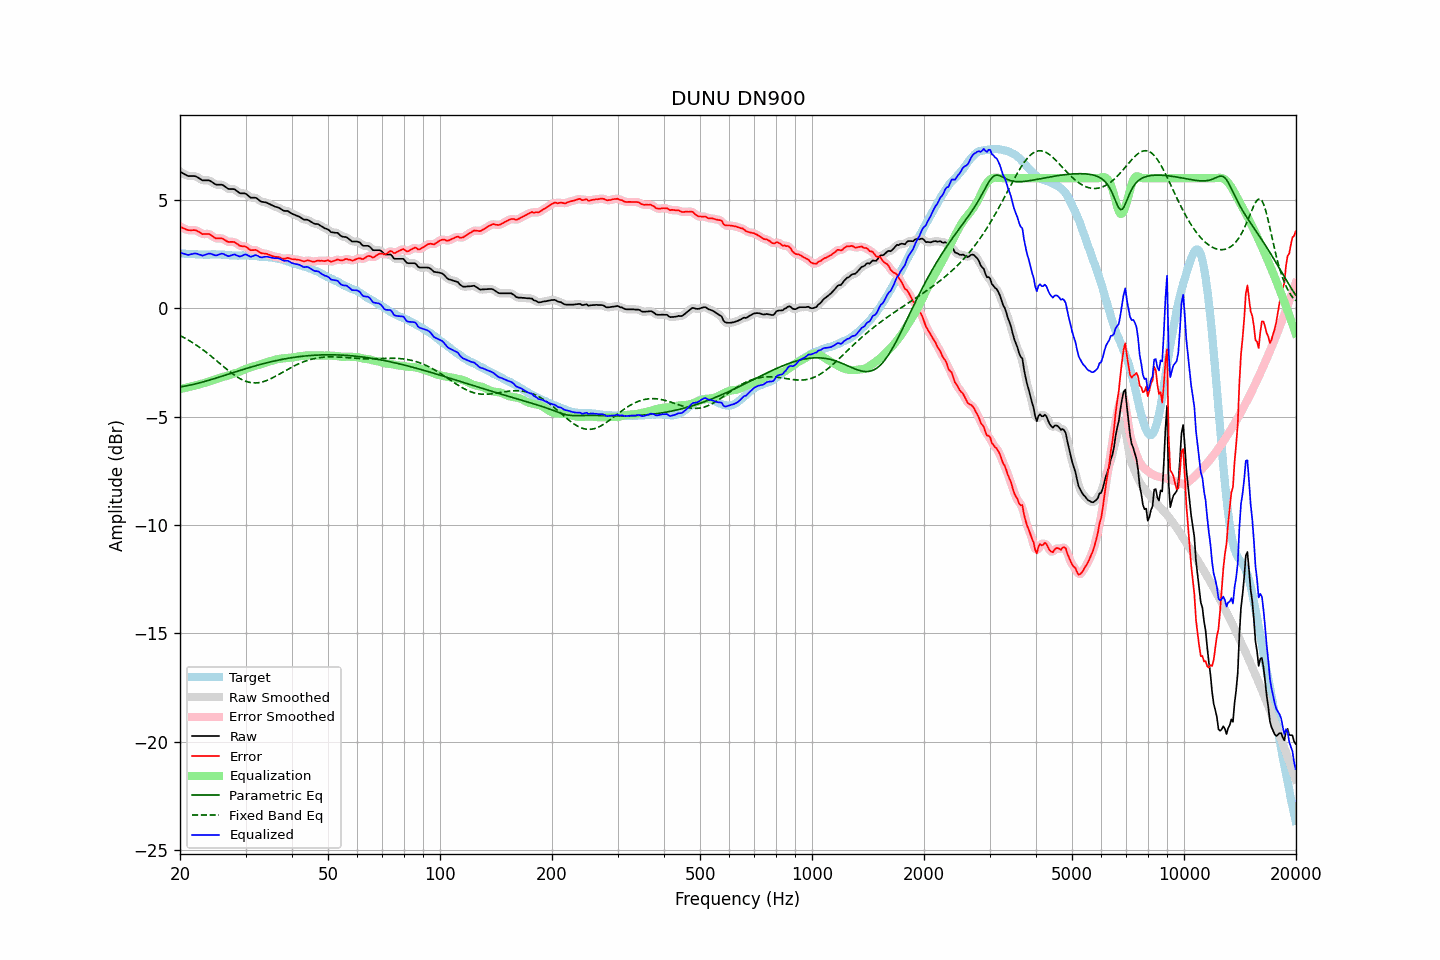

Values plotted in this chart, from the file beside it:
frequency, raw, error, smoothed, error_smoothed, equalization, parametric_eq, fixed_band_eq, equalized_raw, equalized_smoothed, target
20.00, 6.30, 3.76, 6.30, 3.76, -3.73, -3.63, -1.26, 2.57, 2.57, 2.54
20.20, 6.26, 3.73, 6.26, 3.72, -3.71, -3.62, -1.30, 2.54, 2.54, 2.53
20.40, 6.22, 3.69, 6.21, 3.69, -3.70, -3.61, -1.34, 2.52, 2.52, 2.53
20.61, 6.18, 3.66, 6.17, 3.66, -3.68, -3.59, -1.38, 2.50, 2.50, 2.52
20.81, 6.14, 3.63, 6.14, 3.63, -3.66, -3.58, -1.42, 2.48, 2.48, 2.51
21.02, 6.10, 3.60, 6.11, 3.61, -3.64, -3.56, -1.46, 2.46, 2.47, 2.50
21.23, 6.10, 3.60, 6.10, 3.60, -3.62, -3.55, -1.50, 2.48, 2.47, 2.50
21.44, 6.10, 3.59, 6.10, 3.60, -3.60, -3.53, -1.55, 2.49, 2.49, 2.51
21.66, 6.10, 3.60, 6.10, 3.60, -3.59, -3.52, -1.60, 2.51, 2.51, 2.50
21.87, 6.10, 3.60, 6.09, 3.60, -3.57, -3.50, -1.64, 2.52, 2.52, 2.50
22.09, 6.08, 3.59, 6.07, 3.59, -3.55, -3.48, -1.69, 2.52, 2.52, 2.48
22.31, 6.04, 3.55, 6.04, 3.56, -3.53, -3.46, -1.74, 2.50, 2.50, 2.48
22.54, 5.99, 3.52, 5.99, 3.51, -3.51, -3.45, -1.79, 2.48, 2.48, 2.47
22.76, 5.95, 3.46, 5.94, 3.46, -3.49, -3.43, -1.85, 2.46, 2.45, 2.48
22.99, 5.90, 3.42, 5.91, 3.43, -3.47, -3.41, -1.90, 2.43, 2.44, 2.48
23.22, 5.90, 3.43, 5.90, 3.42, -3.45, -3.39, -1.96, 2.45, 2.45, 2.47
23.45, 5.90, 3.43, 5.90, 3.43, -3.43, -3.36, -2.01, 2.47, 2.47, 2.47
23.69, 5.90, 3.43, 5.90, 3.43, -3.40, -3.34, -2.07, 2.50, 2.50, 2.47
23.92, 5.90, 3.43, 5.89, 3.42, -3.38, -3.32, -2.13, 2.52, 2.51, 2.47
24.16, 5.87, 3.39, 5.86, 3.38, -3.35, -3.30, -2.19, 2.52, 2.51, 2.48
24.40, 5.82, 3.33, 5.82, 3.33, -3.33, -3.28, -2.25, 2.49, 2.49, 2.49
24.65, 5.77, 3.28, 5.77, 3.28, -3.31, -3.25, -2.31, 2.46, 2.46, 2.49
24.89, 5.72, 3.23, 5.73, 3.24, -3.28, -3.23, -2.37, 2.44, 2.45, 2.49
25.14, 5.70, 3.22, 5.70, 3.22, -3.25, -3.21, -2.44, 2.44, 2.45, 2.48
25.39, 5.70, 3.22, 5.70, 3.22, -3.23, -3.19, -2.50, 2.47, 2.47, 2.48
25.65, 5.70, 3.22, 5.70, 3.23, -3.20, -3.16, -2.56, 2.50, 2.50, 2.48
25.91, 5.70, 3.22, 5.69, 3.22, -3.18, -3.14, -2.62, 2.52, 2.51, 2.47
26.16, 5.67, 3.19, 5.66, 3.19, -3.16, -3.11, -2.69, 2.51, 2.50, 2.47
26.43, 5.61, 3.15, 5.61, 3.15, -3.14, -3.09, -2.75, 2.47, 2.47, 2.46
26.69, 5.56, 3.10, 5.56, 3.10, -3.13, -3.07, -2.81, 2.43, 2.43, 2.46
26.96, 5.51, 3.06, 5.52, 3.07, -3.11, -3.04, -2.87, 2.40, 2.41, 2.45
27.23, 5.50, 3.06, 5.50, 3.06, -3.08, -3.02, -2.93, 2.42, 2.42, 2.44
27.50, 5.50, 3.06, 5.50, 3.06, -3.06, -3.00, -2.98, 2.44, 2.44, 2.44
27.77, 5.50, 3.06, 5.50, 3.06, -3.03, -2.97, -3.04, 2.47, 2.47, 2.44
28.05, 5.49, 3.05, 5.47, 3.04, -3.00, -2.95, -3.09, 2.48, 2.47, 2.44
28.33, 5.43, 2.99, 5.43, 3.00, -2.98, -2.92, -3.14, 2.45, 2.45, 2.43
28.62, 5.38, 2.96, 5.38, 2.95, -2.96, -2.90, -3.19, 2.42, 2.42, 2.42
28.90, 5.32, 2.89, 5.33, 2.90, -2.93, -2.88, -3.23, 2.39, 2.40, 2.43
29.19, 5.30, 2.87, 5.31, 2.87, -2.90, -2.85, -3.27, 2.40, 2.41, 2.43
29.48, 5.30, 2.86, 5.30, 2.86, -2.86, -2.83, -3.31, 2.44, 2.44, 2.44
29.78, 5.30, 2.86, 5.29, 2.85, -2.83, -2.81, -3.34, 2.47, 2.47, 2.44
30.08, 5.28, 2.83, 5.27, 2.83, -2.80, -2.78, -3.37, 2.48, 2.47, 2.45
30.38, 5.22, 2.78, 5.22, 2.78, -2.77, -2.76, -3.40, 2.45, 2.45, 2.43
30.68, 5.16, 2.73, 5.16, 2.73, -2.75, -2.74, -3.42, 2.41, 2.41, 2.43
30.99, 5.10, 2.68, 5.12, 2.69, -2.73, -2.72, -3.43, 2.37, 2.39, 2.42
31.30, 5.10, 2.68, 5.10, 2.68, -2.70, -2.70, -3.44, 2.40, 2.40, 2.42
31.61, 5.10, 2.68, 5.10, 2.68, -2.67, -2.67, -3.45, 2.42, 2.42, 2.42
31.93, 5.10, 2.69, 5.09, 2.68, -2.65, -2.65, -3.45, 2.45, 2.44, 2.40
32.24, 5.06, 2.66, 5.05, 2.65, -2.62, -2.63, -3.44, 2.43, 2.43, 2.40
32.57, 5.00, 2.61, 5.00, 2.61, -2.60, -2.61, -3.43, 2.39, 2.40, 2.39
32.89, 4.94, 2.56, 4.95, 2.57, -2.59, -2.59, -3.42, 2.35, 2.36, 2.38
33.22, 4.91, 2.53, 4.91, 2.54, -2.56, -2.57, -3.40, 2.35, 2.35, 2.38
33.55, 4.90, 2.52, 4.90, 2.52, -2.54, -2.55, -3.38, 2.36, 2.36, 2.37
33.89, 4.89, 2.52, 4.88, 2.52, -2.51, -2.53, -3.36, 2.38, 2.37, 2.37
34.23, 4.87, 2.51, 4.86, 2.50, -2.49, -2.52, -3.33, 2.38, 2.38, 2.36
34.57, 4.83, 2.47, 4.83, 2.48, -2.46, -2.50, -3.30, 2.36, 2.37, 2.36
34.92, 4.80, 2.46, 4.80, 2.45, -2.45, -2.48, -3.27, 2.35, 2.35, 2.34
35.27, 4.76, 2.41, 4.76, 2.42, -2.43, -2.46, -3.23, 2.33, 2.33, 2.35
35.62, 4.73, 2.40, 4.73, 2.40, -2.41, -2.44, -3.19, 2.32, 2.32, 2.33
35.97, 4.69, 2.38, 4.69, 2.38, -2.38, -2.43, -3.15, 2.30, 2.31, 2.31
... 635 more rows
